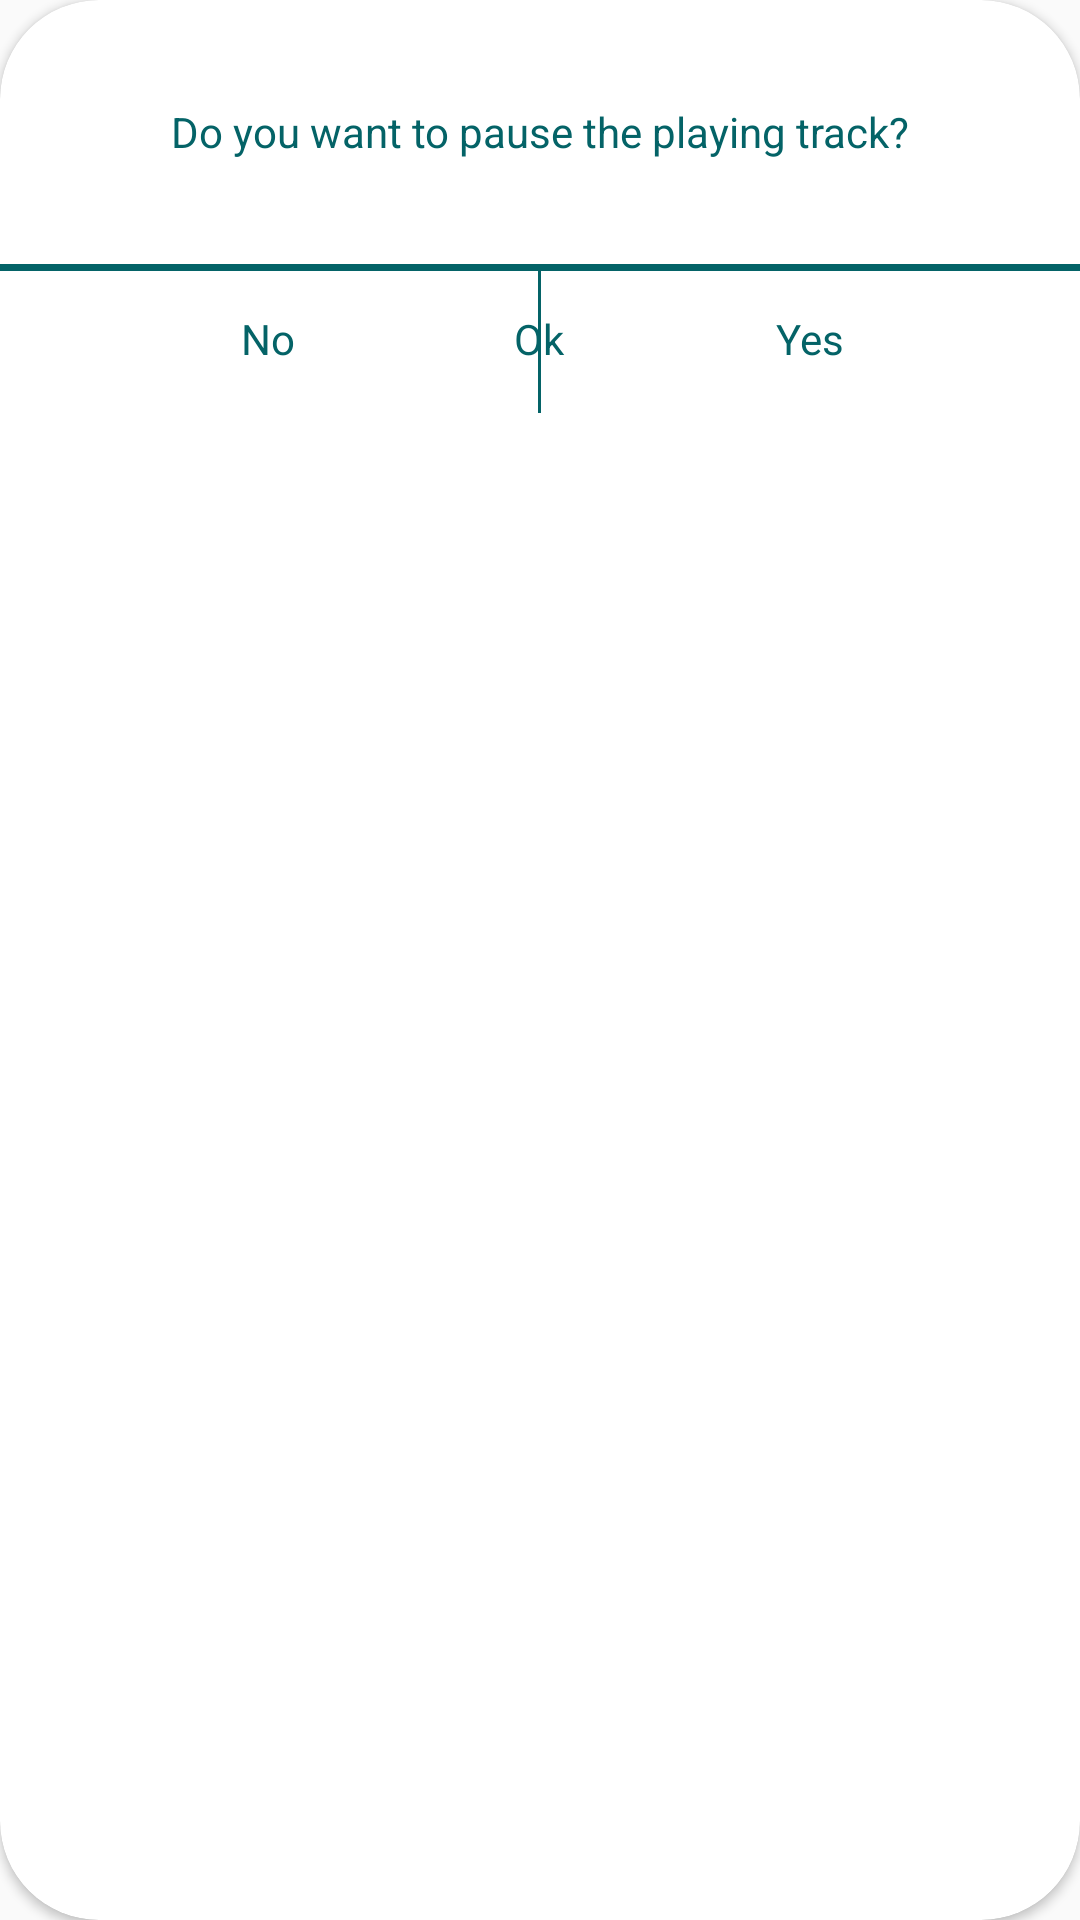

Produce the Android XML layout that renders to this screen, including the resource entries it uses.
<!-- AndroidManifest.xml: application theme AppTheme -->
<!-- res/layout/custom_dialog.xml -->
<?xml version="1.0" encoding="utf-8"?>
<android.support.v7.widget.CardView xmlns:android="http://schemas.android.com/apk/res/android"
    xmlns:app="http://schemas.android.com/apk/res-auto"
    android:layout_width="wrap_content"
    android:layout_height="wrap_content"
    app:cardCornerRadius="@dimen/layout_textview_duration_height">

    <RelativeLayout
        android:layout_width="match_parent"
        android:layout_height="wrap_content">

        <TextView
            android:id="@+id/tvDialog"
            android:layout_width="match_parent"
            android:layout_height="@dimen/layout_duration_width"
            android:gravity="center"
            android:textColor="@color/primary"
            android:text="@string/pause_media"
            android:textSize="@dimen/common_size_20">

            <requestFocus />
        </TextView>

        <View
            android:layout_width="match_parent"
            android:layout_height="@dimen/view_line_height"
            android:layout_below="@id/tvDialog"
            android:background="@color/primary" />

        <LinearLayout
            android:id="@+id/btnOK"
            android:layout_width="match_parent"
            android:layout_height="@dimen/button_rc_height"
            android:layout_below="@id/tvDialog"
            android:gravity="center"
            android:visibility="visible">
            <TextView
                android:layout_width="@dimen/button_rc_height"
                android:layout_height="@dimen/button_rc_height"
                android:text="Ok"
                android:textSize="@dimen/common_text_size_20"
                android:gravity="center"
                android:textColor="@color/primary"/>
        </LinearLayout>

        <LinearLayout
            android:id="@+id/layout_btnYN"
            android:layout_width="match_parent"
            android:layout_height="@dimen/button_rc_height"
            android:layout_below="@id/tvDialog"
            android:orientation="horizontal"
            android:visibility="visible">

            <LinearLayout
                android:id="@+id/btnNo"
                android:layout_width="0dp"
                android:layout_height="match_parent"
                android:layout_weight="49.5"
                android:gravity="center">

                <TextView
                    android:layout_width="@dimen/button_rc_height"
                    android:layout_height="@dimen/button_rc_height"
                    android:text="No"
                    android:textSize="@dimen/common_text_size_20"
                    android:gravity="center"
                    android:textColor="@color/primary"/>
            </LinearLayout>

            <View
                android:layout_width="0dp"
                android:layout_height="match_parent"
                android:layout_weight="0.3"
                android:background="@color/primary" />

            <LinearLayout
                android:id="@+id/btnYes"
                android:layout_width="0dp"
                android:layout_height="match_parent"
                android:layout_weight="49.5"
                android:gravity="center">

                <TextView
                    android:layout_width="@dimen/button_rc_height"
                    android:layout_height="@dimen/button_rc_height"
                    android:text="Yes"
                    android:textSize="@dimen/common_text_size_20"
                    android:gravity="center"
                    android:textColor="@color/primary"/>
            </LinearLayout>
        </LinearLayout>
    </RelativeLayout>
</android.support.v7.widget.CardView>
<!-- resources referenced by this layout -->
<resources>
  <color name="primary">#046367</color>
  <dimen name="button_rc_height">40.5dp</dimen>
  <dimen name="layout_duration_width">72dp</dimen>
  <dimen name="layout_textview_duration_height">27dp</dimen>
  <dimen name="view_line_height">1.8dp</dimen>
  <string name="pause_media">Do you want to pause the playing track?</string>
  <style name="AppTheme" parent="Theme.AppCompat.Light.NoActionBar">
          
          <item name="colorPrimaryDark">@color/primary_dark</item>
  
          <item name="colorPrimary">@color/primary</item>
          <item name="colorAccent">@color/accent</item>
  
      </style>
  <color name="primary_dark">#003c3e</color>
  <color name="accent">#ff998a</color>
</resources>
